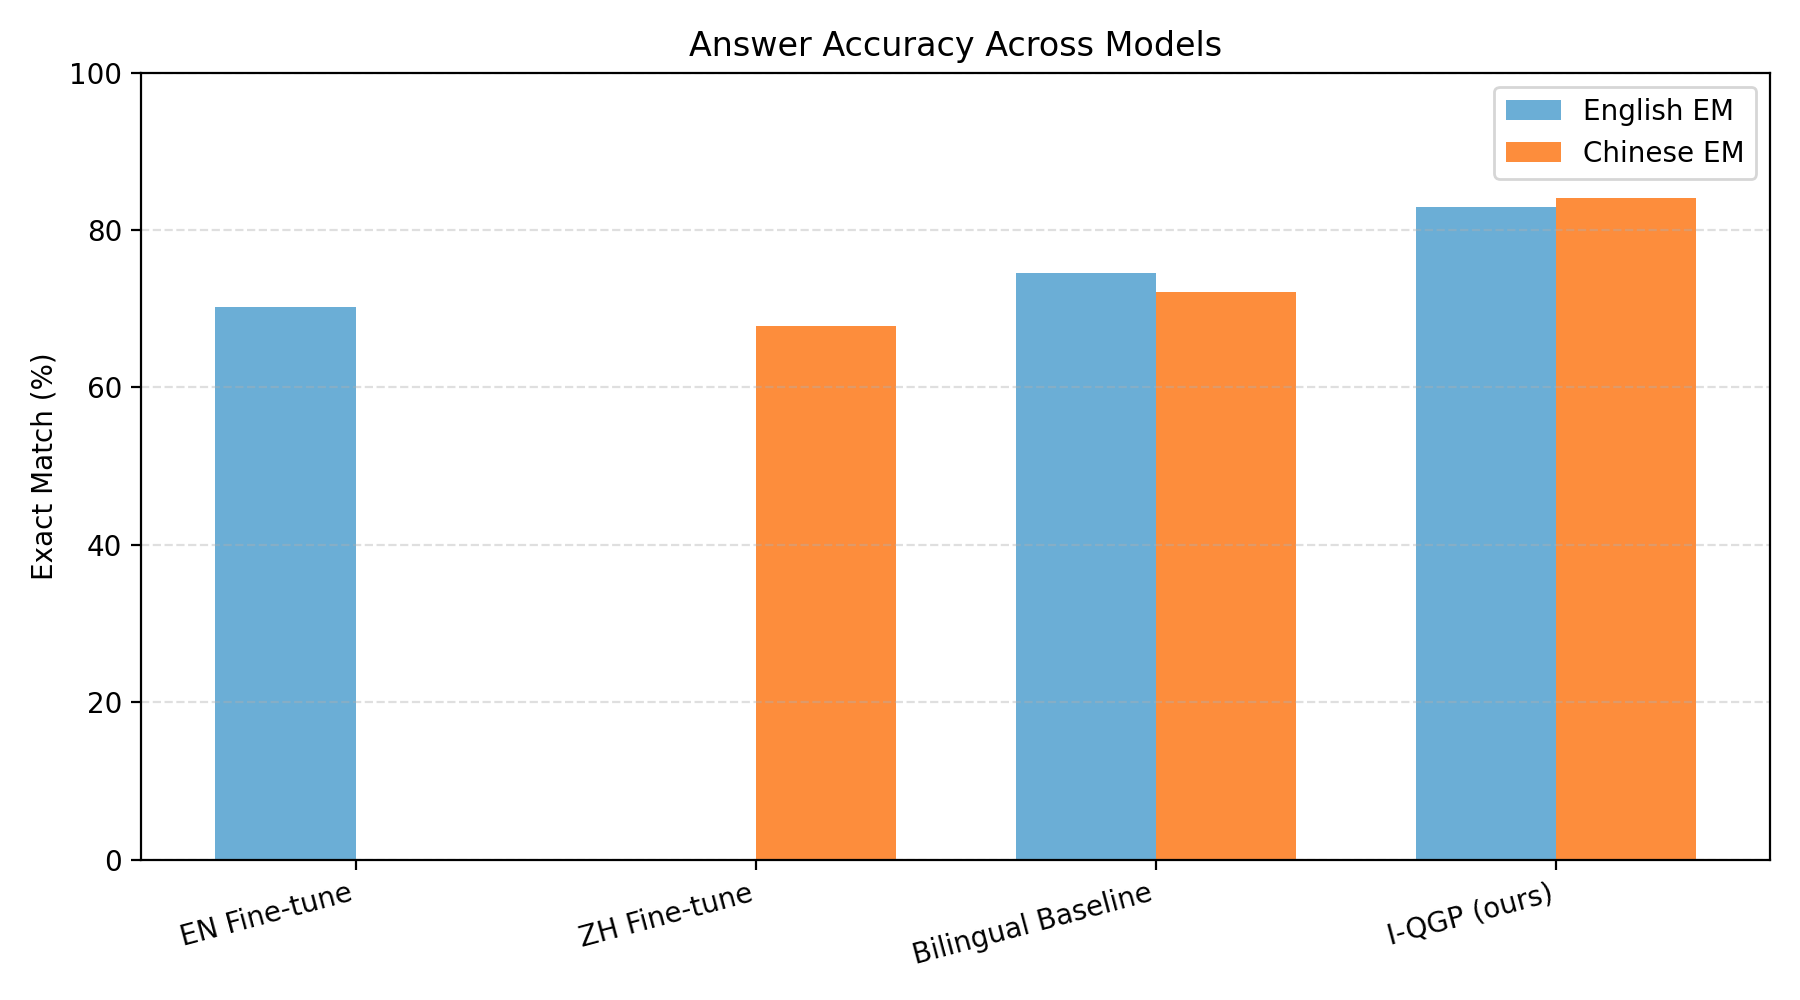

The file beside this chart, header and first rows:
Model, EN EM, ZH EM, Bilingual Agreement, Graph F1, Entity Jaccard
EN Fine-tune, 70.2, 41.8, 39.5, 58.2, 0.42
ZH Fine-tune, 49.6, 67.8, 44.1, 55.6, 0.47
Bilingual Baseline, 74.5, 72.1, 71.0, 64.8, 0.58
I-QGP (ours), 82.9, 84.1, 85.2, 71.4, 0.71
